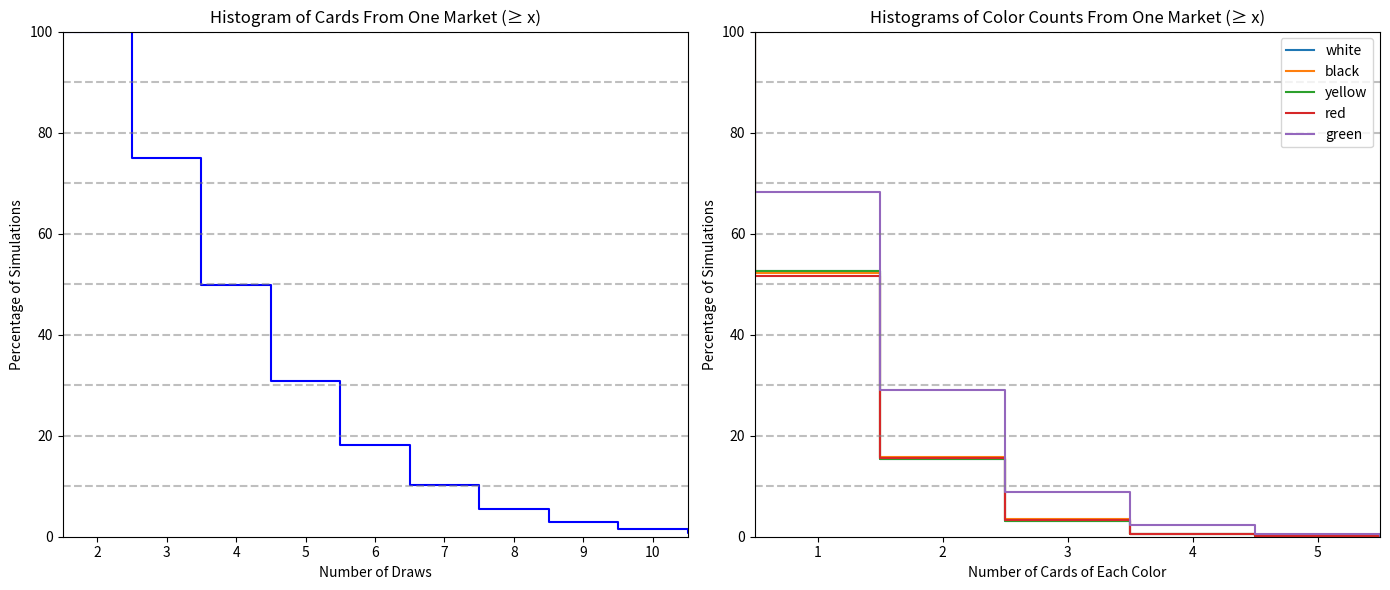

Generate this figure with matplotlib:
import random
import matplotlib.pyplot as plt
from collections import defaultdict
import numpy as np

# Define the card distribution
cards = (
        ["white sun"] * 9 +
        ["white no"] * 8 +
        ["black sun"] * 8 +
        ["black no"] * 9 +
        ["yellow sun"] * 9 +
        ["yellow no"] * 8 +
        ["red sun"] * 8 +
        ["red no"] * 9 +
        ["green sun"] * 13 +
        ["green no"] * 13
)


# Function to simulate a single draw until two suns
def simulate_draw():
    indices = list(range(len(cards)))
    random.shuffle(indices)

    drawn_cards = []
    sun_count = 0
    color_counts = defaultdict(int)

    for index in indices:
        card = cards[index]
        drawn_cards.append(card)

        color = card.split()[0]
        if "sun" in card:
            sun_count += 1
        color_counts[color] += 1

        if sun_count >= 2:
            break

    return len(drawn_cards), dict(color_counts)


# Number of simulations
num_simulations = 100000

# Run the simulations
draw_counts = []
color_counts_list = defaultdict(list)

for _ in range(num_simulations):
    draw_count, color_counts = simulate_draw()
    draw_counts.append(draw_count)
    for color in ["white", "black", "yellow", "red", "green"]:
        color_counts_list[color].append(color_counts.get(color, 0))

# Create histograms for total draws and color counts
plt.figure(figsize=(14, 6))

# Histogram for draws until two suns
plt.subplot(1, 2, 1)
counts, bins = np.histogram(draw_counts, bins=range(min(draw_counts), max(draw_counts) + 2))
cumulative_counts = np.cumsum(counts[::-1])[::-1]
percentages = cumulative_counts / num_simulations * 100
bin_centers = bins[:-1] + np.diff(bins) / 2 - 1  # Correctly adjust bin centers

plt.step(bin_centers, percentages, where='post', color='blue')
plt.title("Histogram of Cards From One Market (≥ x)")
plt.xlabel("Number of Draws")
plt.ylabel("Percentage of Simulations")
plt.ylim(0, 100)

# Add striped lines at 10% intervals
for y in range(10, 101, 10):
    plt.axhline(y=y, color='gray', linestyle='--', alpha=0.5)

# Ensure integer x-axis labels
plt.xticks(range(2, 11))
plt.xlim(1.5, 10.5)

# Histograms for color counts
plt.subplot(1, 2, 2)
colors = ["white", "black", "yellow", "red", "green"]
for color in colors:
    counts, bins = np.histogram(color_counts_list[color], bins=range(max(color_counts_list[color]) + 2))
    cumulative_counts = np.cumsum(counts[::-1])[::-1]
    percentages = cumulative_counts / num_simulations * 100
    bin_centers = bins[:-1] + np.diff(bins) / 2 - 1  # Correctly adjust bin centers

    plt.step(bin_centers, percentages, where='post', label=color)

plt.title("Histograms of Color Counts From One Market (≥ x)")
plt.xlabel("Number of Cards of Each Color")
plt.ylabel("Percentage of Simulations")
plt.ylim(0, 100)
plt.xlim(0.5, 5.5)

# Add striped lines at 10% intervals
for y in range(10, 101, 10):
    plt.axhline(y=y, color='gray', linestyle='--', alpha=0.5)

plt.legend()

plt.tight_layout()
plt.show()
